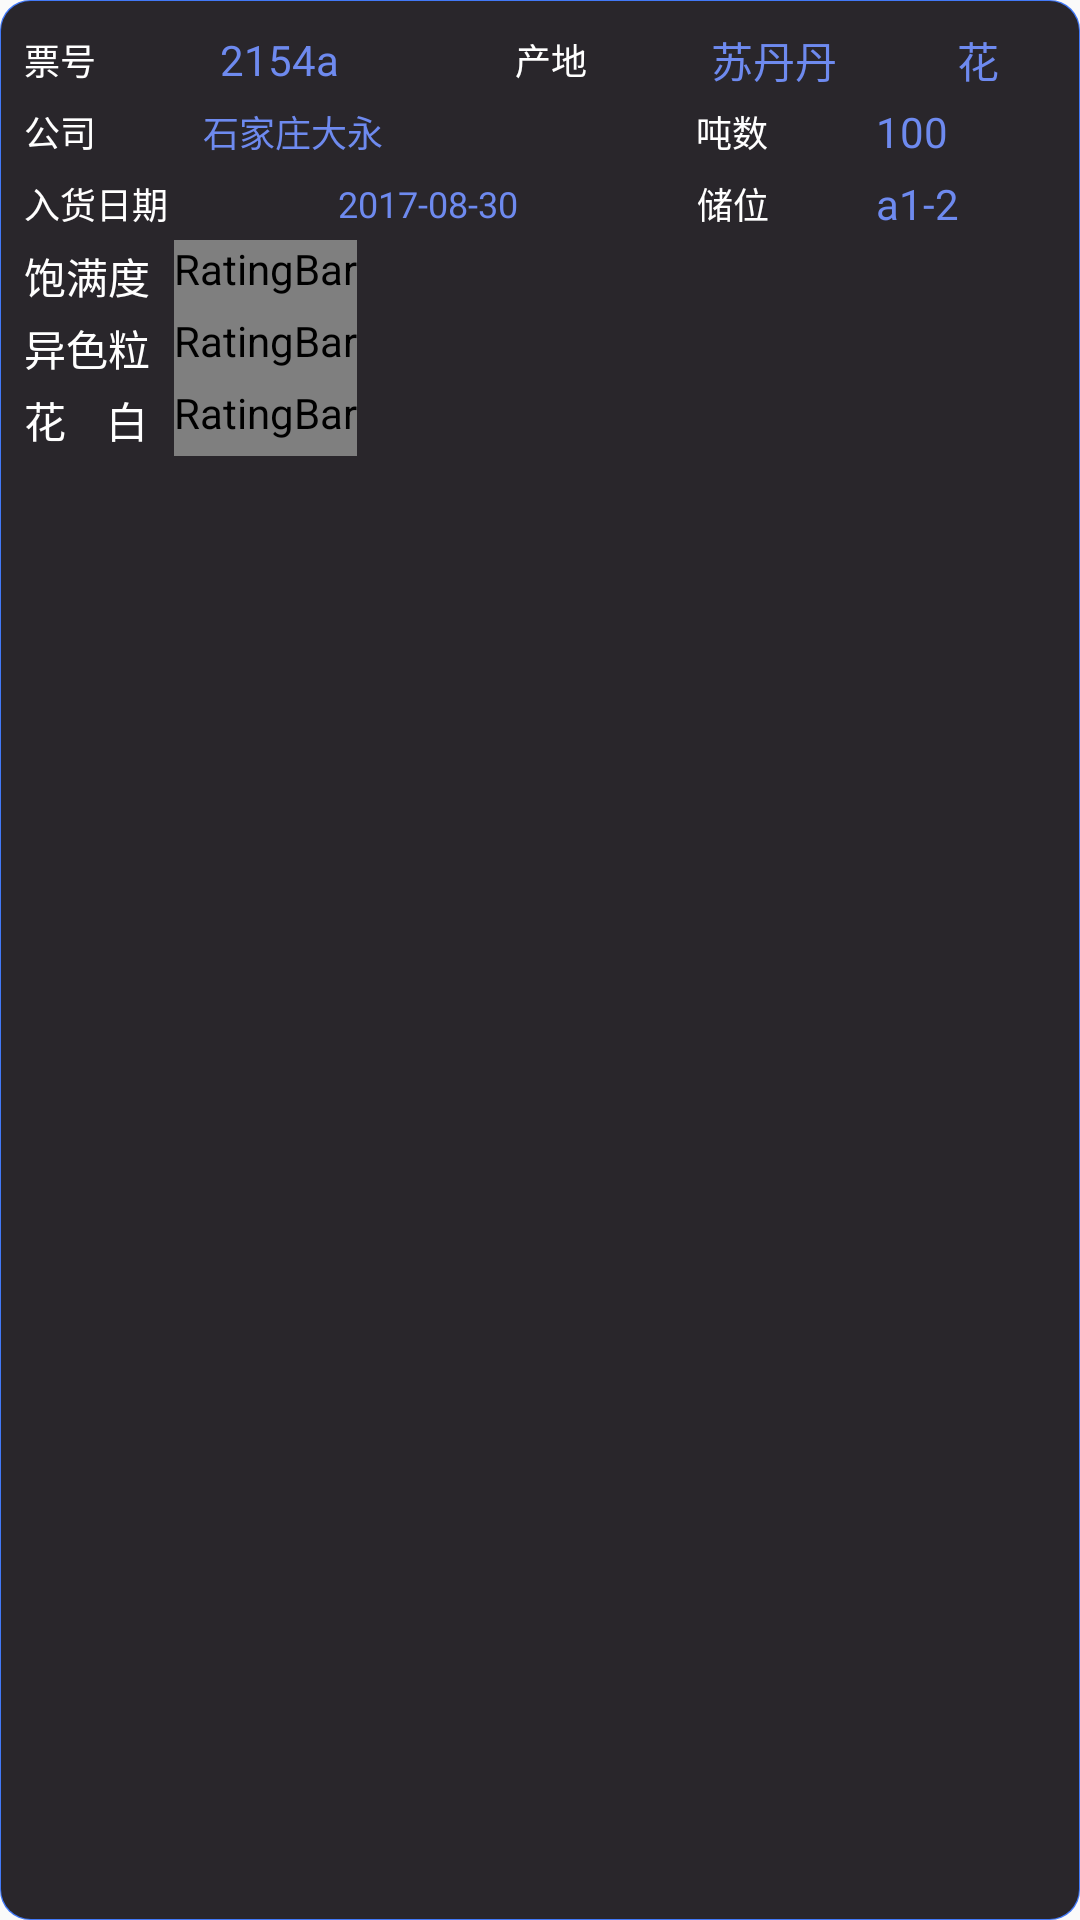

Layout XML and referenced resources for this Android screen:
<!-- AndroidManifest.xml: application theme Theme.AppStartLoadTranslucent -->
<!-- res/layout/activity_my_popup.xml -->
<?xml version="1.0" encoding="utf-8"?>
<RelativeLayout xmlns:android="http://schemas.android.com/apk/res/android"
    android:id="@+id/activity_my_popup"
    android:layout_width="200dp"
    android:layout_height="wrap_content"
    android:background="@drawable/popbk"
    android:orientation="vertical">

    <LinearLayout
        android:orientation="vertical"
        android:layout_width="match_parent"

        android:paddingBottom="@dimen/activity_vertical_margin"
        android:paddingLeft="@dimen/activity_horizontal_margin"
        android:paddingRight="@dimen/activity_horizontal_margin"
        android:paddingTop="@dimen/activity_vertical_margin"
        android:layout_height="wrap_content">


        <TableRow
            android:layout_width="match_parent"
            android:gravity="center_vertical"
            android:layout_height="24dp" >
            <TextView
                android:text="票号"
                android:textColor="@color/poptext"
                android:layout_width="0dp"
                android:layout_weight="4"
                android:layout_height="wrap_content"
                android:textSize="12sp" />
            <TextView
                android:text="2154a"
                android:textColor="@color/poptext1"
                android:layout_width="0dp"
                android:layout_weight="6"
                android:layout_height="wrap_content"
                android:id="@+id/textView20" />
            <TextView
                android:text="产地"
                android:textColor="@color/poptext"
                android:layout_width="0dp"
                android:layout_weight="4"
                android:layout_height="wrap_content"
                android:textSize="12sp" />
            <TextView
                android:text="苏丹丹"
                android:layout_width="0dp"
                android:layout_weight="5"
                android:textColor="@color/poptext1"
                android:layout_height="wrap_content"
                android:id="@+id/textView17" />
            <TextView
                android:text="花"
                android:layout_width="0dp"
                android:layout_weight="2"
                android:textColor="@color/poptext1"
                android:layout_height="wrap_content"
                android:id="@+id/textViewC" />

        </TableRow>

        <TableRow
            android:layout_width="match_parent"
            android:gravity="center_vertical"
            android:layout_height="24dp" >

            <TextView
                android:text="公司"
                android:textColor="@color/poptext"
                android:layout_width="0dp"
                android:layout_weight="4"
                android:layout_height="wrap_content"
                android:textSize="12sp" />

            <TextView
                android:text="石家庄大永"
                android:layout_width="0dp"
                android:layout_weight="11"
                android:textSize="12sp"
                android:textColor="@color/poptext1"
                android:layout_height="wrap_content"
                android:id="@+id/textView21" />
            <TextView
                android:text="吨数"
                android:textColor="@color/poptext"
                android:layout_width="0dp"
                android:layout_weight="4"
                android:layout_height="wrap_content"
                android:textSize="12sp" />
            <TextView
                android:text="100"
                android:layout_width="0dp"
                android:layout_weight="4"
                android:textColor="@color/poptext1"
                android:layout_height="wrap_content"
                android:id="@+id/textView171" />
        </TableRow>
        <TableRow
            android:layout_width="match_parent"
            android:gravity="center_vertical"
            android:layout_height="24dp" >
            <TextView
                android:text="入货日期"
                android:textColor="@color/poptext"
                android:layout_width="0dp"
                android:layout_weight="7"
                android:layout_height="wrap_content"
                android:textSize="12sp" />

            <TextView
                android:text="2017-08-30"
                android:layout_width="0dp"
                android:layout_weight="8"
                android:textColor="@color/poptext1"
                android:layout_height="wrap_content"
                android:textSize="12sp"
                android:id="@+id/rhdate" />
            <TextView
                android:text="储位"
                android:textColor="@color/poptext"
                android:layout_width="0dp"
                android:layout_weight="4"
                android:layout_height="wrap_content"
                android:textSize="12sp" />

            <TextView
                android:text="a1-2"
                android:layout_width="0dp"
                android:layout_weight="4"
                android:textColor="@color/poptext1"
                android:layout_height="wrap_content"
                android:id="@+id/textView23" />
        </TableRow>
        <TableRow
            android:layout_width="match_parent"
            android:gravity="center_vertical"
            android:layout_height="wrap_content" >

            <TableLayout
                android:orientation="vertical"
                android:layout_width="match_parent"
                android:layout_height="match_parent"
                android:id="@+id/popuplist">

            </TableLayout>

        </TableRow>

        <LinearLayout
            android:orientation="vertical"
            android:layout_width="match_parent"
            android:layout_height="match_parent"
            android:id="@+id/to_second">

            <TableRow
                android:layout_width="match_parent"
                android:gravity="center_vertical"
                android:layout_height="match_parent" >


                <TextView
                    android:text="饱满度"
                    android:layout_width="50dp"
                    android:layout_height="24dp"
                    android:textColor="@color/poptext"
                    android:gravity="center_vertical"
                    android:id="@+id/textView26" />

                <RatingBar android:id="@+id/small_ratingbar"
                    android:layout_width="wrap_content"
                    android:layout_height="wrap_content"
                    android:gravity="center_vertical"
                    style="@style/starRatingBar" />
            </TableRow>

            <TableRow
                android:layout_width="match_parent"
                android:gravity="center_vertical"
                android:layout_height="match_parent" >


                <TextView
                    android:text="异色粒"
                    android:layout_width="50dp"
                    android:layout_height="24dp"
                    android:textColor="@color/poptext"
                    android:gravity="center_vertical" />

                <RatingBar android:id="@+id/small_ratingbar1"
                    android:layout_width="wrap_content"
                    android:layout_height="wrap_content"
                    android:gravity="center_vertical"
                    style="@style/starRatingBar" />

            </TableRow>

            <TableRow
                android:layout_width="match_parent"
                android:gravity="center_vertical"
                android:layout_height="match_parent" >


                <TextView
                    android:text="花    白"
                    android:layout_width="50dp"
                    android:layout_height="24dp"
                    android:textColor="@color/poptext"
                    android:gravity="center_vertical"
                    android:textSize="14sp" />

                <RatingBar android:id="@+id/small_ratingbar2"
                    android:layout_width="wrap_content"
                    android:layout_height="wrap_content"
                    android:gravity="center_vertical"
                    style="@style/starRatingBar" />

            </TableRow>
            <TableRow
                android:layout_width="match_parent"
                android:gravity="center_vertical"
                android:visibility="gone"
                android:id="@+id/bar1row"
                android:layout_height="match_parent" >
                <Button
                    android:text="查看图片"
                    android:layout_width="0dp"
                    android:layout_height="30dp"
                    android:layout_weight="1"
                    android:textSize="14dp"
                    android:onClick="LikeOld"
                    style="@style/my_button"
                    android:id="@+id/bar1t" />

                <ProgressBar android:layout_width="0dp"
                    android:layout_height="wrap_content"
                    android:max="100"
                    android:visibility="invisible"
                    android:id="@+id/bar1"
                    android:layout_weight="1"
                    style="@android:style/Widget.ProgressBar.Horizontal"/>

            </TableRow>

        </LinearLayout>

    </LinearLayout>


</RelativeLayout>
<!-- resources referenced by this layout -->
<resources>
  <color name="poptext">#ffffff</color>
  <color name="poptext1">#6e8aef</color>
  <dimen name="activity_horizontal_margin">8dp</dimen>
  <dimen name="activity_vertical_margin">8dp</dimen>
  <!-- drawable popbk (drawable) -->
  <?xml version="1.0" encoding="utf-8"?>
  <layer-list xmlns:android="http://schemas.android.com/apk/res/android" >
      
      <item>
          <shape>
              
              <corners android:radius="10dp"/>
              <solid android:color="#4279f7"/>
          </shape>
      </item>
  
      
      <item
          android:bottom="0.5dp"
          android:left="0.5dp"
          android:right="0.5dp"
          android:top="0.5dp"  >
          <shape>
              
              <corners android:radius="10dp"/>
              <solid android:color="@color/popbg" />
          </shape>
      </item>
  
  </layer-list>
  <style name="my_button">
          <item name="android:background">@drawable/mybutton</item>
          <item name="android:paddingLeft">5dip</item>
          <item name="android:paddingRight">5dip</item>
      </style>
  <style name="starRatingBar" parent="@style/Widget.AppCompat.RatingBar.Small">
          <item name="android:progressDrawable">@drawable/ratingbar_full</item>
          <item name="android:numStars">5</item>
          <item name="android:rating">3.5</item>
          <item name="android:minHeight">24dp</item>
          <item name="android:maxHeight">24dp</item>
      </style>
  <style name="Theme.AppStartLoadTranslucent" parent="Theme.AppCompat.Light.NoActionBar">
          <item name="android:windowIsTranslucent">true</item>
          <item name="android:windowNoTitle">true</item>
      </style>
  <color name="popbg">#29262b</color>
  <!-- drawable mybutton (drawable) -->
  <?xml version="1.0" encoding="utf-8"?>
  <selector xmlns:android="http://schemas.android.com/apk/res/android" >
      <item android:state_pressed="true"
          android:drawable="@drawable/btn_default_small_pressed" />
      <item android:state_pressed="false"
          android:drawable="@drawable/btn_default_small_normal" />
  </selector>
  <!-- drawable ratingbar_full (drawable) -->
  <?xml version="1.0" encoding="utf-8"?>
  <layer-list xmlns:android="http://schemas.android.com/apk/res/android">
  <item android:id="@android:id/background"
      android:drawable="@drawable/rate_star_big_off" />
  <item android:id="@android:id/secondaryProgress"
      android:drawable="@drawable/rate_star_big_half" />
  <item android:id="@android:id/progress"
      android:drawable="@drawable/rate_star_big_on" />
  </layer-list>
</resources>
